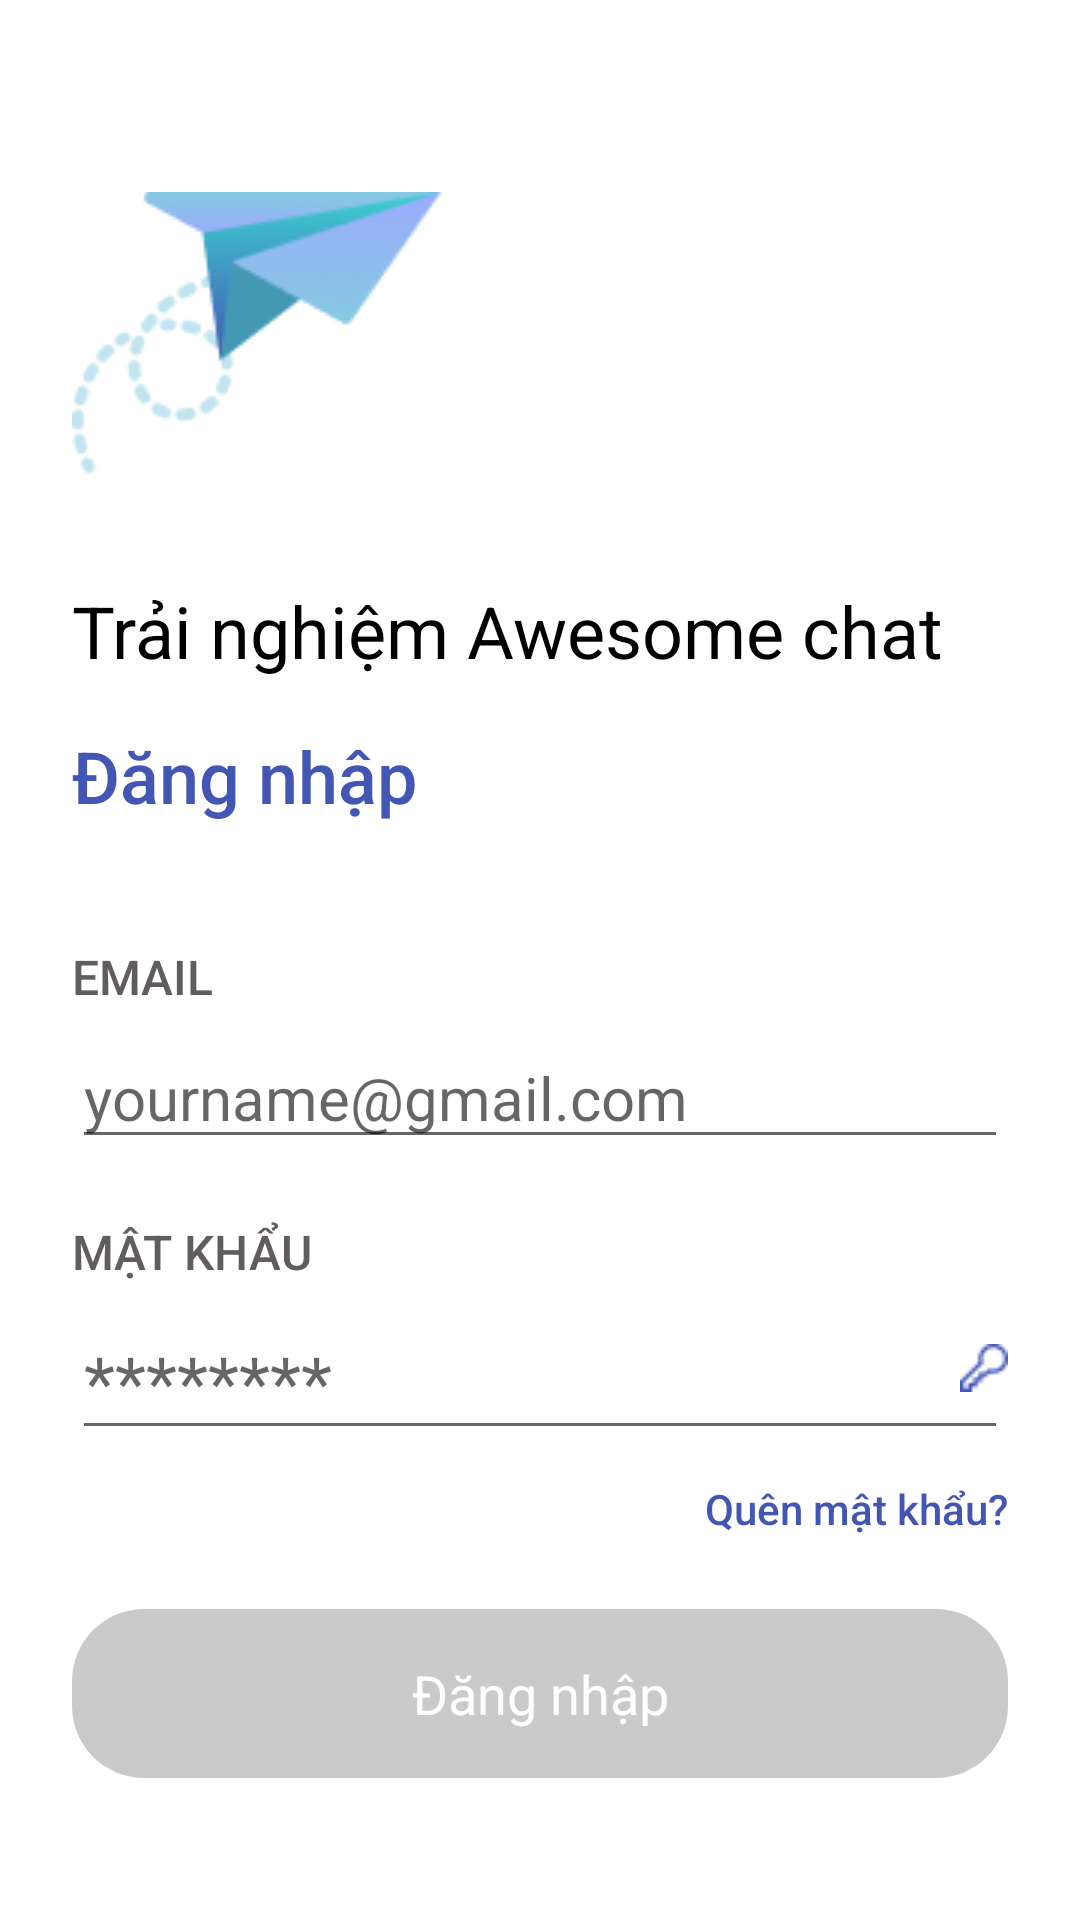

This screen was rendered from an Android layout file. Write that file and the resources it references.
<!-- AndroidManifest.xml: application theme Theme.AwesomeChat -->
<!-- res/layout/login_fragment.xml -->
<?xml version="1.0" encoding="utf-8"?>

<layout xmlns:android="http://schemas.android.com/apk/res/android">
<LinearLayout
    android:orientation="vertical"
    android:layout_width="match_parent"
    android:layout_height="match_parent">

    <androidx.appcompat.widget.AppCompatImageView
        android:layout_marginStart="@dimen/d_24"
        android:layout_marginTop="@dimen/d_64"
        android:src="@drawable/ic_mail_login"
        android:layout_width="wrap_content"
        android:layout_height="wrap_content"/>
    <androidx.appcompat.widget.AppCompatTextView
        android:layout_marginTop="@dimen/d_6"
        android:textSize="@dimen/txt_24"
        android:layout_marginStart="@dimen/d_24"
        android:fontFamily="sans-serif"
        android:textColor="@color/black"
        android:text="@string/txt_trai_nghiem"
        android:layout_width="wrap_content"
        android:layout_height="wrap_content"/>
    <androidx.appcompat.widget.AppCompatTextView
        android:layout_marginTop="@dimen/d_16"
        android:textSize="@dimen/txt_24"
        android:layout_marginStart="@dimen/d_24"
        android:fontFamily="sans-serif-medium"
        android:textColor="@color/color_blue_txt"
        android:text="@string/txt_login"
        android:layout_width="wrap_content"
        android:layout_height="wrap_content"/>
    <androidx.appcompat.widget.AppCompatTextView
        android:fontFamily="sans-serif-medium"
        android:textColor="@color/gray"
        android:textSize="@dimen/txt_16"
        android:layout_marginTop="@dimen/d_40"
        android:layout_marginStart="@dimen/d_24"
        android:text="@string/txt_email"
        android:layout_width="wrap_content"
        android:layout_height="wrap_content"/>
    <FrameLayout
        android:gravity="center"
        android:layout_width="match_parent"
        android:layout_height="wrap_content">

        <androidx.appcompat.widget.AppCompatEditText
            android:id="@+id/edt_your_email"
            android:textColor="@color/color_gray_edt"
            android:layout_marginEnd="@dimen/d_24"
            android:textSize="@dimen/txt_20"
            android:layout_marginTop="@dimen/d_6"
            android:layout_marginStart="@dimen/d_24"
            android:layout_width="match_parent"
            android:hint="@string/edt_yourname"
            android:layout_height="wrap_content"/>
        <androidx.appcompat.widget.AppCompatImageView
            android:layout_marginTop="@dimen/d_20"
            android:layout_marginEnd="@dimen/d_24"
            android:layout_gravity="top|end"
            android:src="@drawable/ic_email"
            android:layout_width="wrap_content"
            android:layout_height="wrap_content"/>
    </FrameLayout>
    <androidx.appcompat.widget.AppCompatTextView
        android:fontFamily="sans-serif-medium"
        android:textColor="@color/gray"
        android:textSize="@dimen/txt_16"
        android:layout_marginTop="20dp"
        android:layout_marginStart="24dp"
        android:text="@string/txt_mat_khau"
        android:layout_width="wrap_content"
        android:layout_height="wrap_content"/>
    <FrameLayout
        android:gravity="center"
        android:layout_width="match_parent"
        android:layout_height="wrap_content">

        <androidx.appcompat.widget.AppCompatEditText
            android:id="@+id/edt_your_password"
            android:textColor="@color/color_gray_edt"
            android:layout_marginEnd="@dimen/d_24"
            android:textSize="@dimen/txt_24"
            android:layout_marginTop="@dimen/d_6"
            android:layout_marginStart="@dimen/d_24"
            android:layout_width="match_parent"
            android:hint="@string/edt_pass"
            android:layout_height="wrap_content"/>
        <androidx.appcompat.widget.AppCompatImageView
            android:layout_marginTop="@dimen/d_20"
            android:layout_marginEnd="@dimen/d_24"
            android:layout_gravity="top|end"
            android:src="@drawable/ic_password"
            android:layout_width="wrap_content"
            android:layout_height="wrap_content"/>
    </FrameLayout>
    <androidx.appcompat.widget.AppCompatTextView
        android:id="@+id/tv_forgot_password"
        android:layout_marginEnd="@dimen/d_24"
        android:layout_marginTop="@dimen/d_10"
        android:textSize="@dimen/txt_14"
        android:layout_gravity="end"
        android:fontFamily="sans-serif-medium"
        android:textColor="@color/color_blue_txt"
        android:text="@string/txt_forgot_pass"
        android:layout_width="wrap_content"
        android:layout_height="wrap_content"/>

    <androidx.appcompat.widget.AppCompatTextView
        android:id="@+id/tv_login"
        android:layout_marginHorizontal="@dimen/d_24"
        android:layout_marginTop="@dimen/d_24"
        android:gravity="center"
        android:padding="@dimen/d_16"
        android:textSize="@dimen/txt_18"
        android:text="@string/txt_login"
        android:textColor="@color/white"
        android:layout_width="match_parent"
        android:background="@drawable/custom_button_login"
        android:layout_height="wrap_content"/>
    <TableRow
        android:layout_marginTop="@dimen/d_90"
        android:gravity="center"
        android:layout_width="match_parent"
        android:layout_height="wrap_content">

        <androidx.appcompat.widget.AppCompatTextView
            android:textSize="@dimen/txt_14"
            android:layout_gravity="end"
            android:fontFamily="sans-serif-medium"
            android:textColor="@color/gray"
            android:text="@string/txt_dont_have_tk"
            android:layout_width="wrap_content"
            android:layout_height="wrap_content"/>
        <androidx.appcompat.widget.AppCompatTextView
            android:id="@+id/tv_register_now"
            android:layout_marginStart="@dimen/d_6"
            android:textSize="@dimen/txt_14"
            android:layout_gravity="end"
            android:fontFamily="sans-serif-medium"
            android:textColor="@color/color_blue_txt"
            android:text="@string/txt_register_now"
            android:layout_width="wrap_content"
            android:layout_height="wrap_content"/>
    </TableRow>
</LinearLayout>
</layout>
<!-- resources referenced by this layout -->
<resources>
  <color name="black">#FF000000</color>
  <color name="color_blue_txt">#4356B4</color>
  <color name="color_gray_edt">#676767</color>
  <color name="gray">#615D5D</color>
  <color name="white">#FFFFFFFF</color>
  <dimen name="d_10">10dp</dimen>
  <dimen name="d_16">16dp</dimen>
  <dimen name="d_20">20dp</dimen>
  <dimen name="d_24">24dp</dimen>
  <dimen name="d_40">40dp</dimen>
  <dimen name="d_6">6dp</dimen>
  <dimen name="d_64">64dp</dimen>
  <dimen name="d_90">90dp</dimen>
  <dimen name="txt_14">14sp</dimen>
  <dimen name="txt_16">16sp</dimen>
  <dimen name="txt_18">18sp</dimen>
  <dimen name="txt_20">20sp</dimen>
  <dimen name="txt_24">24sp</dimen>
  <!-- drawable custom_button_login (drawable) -->
  <?xml version="1.0" encoding="utf-8"?>
  
  <shape xmlns:android="http://schemas.android.com/apk/res/android"
      android:shape="rectangle">
  
      <solid android:color="#CACACA" />
  
      <corners android:radius="24dp" />
  
  </shape>
  <!-- drawable ic_mail_login: png bitmap (drawable, 6428 bytes) -->
  <!-- drawable ic_password: png bitmap (drawable, 461 bytes) -->
  <string name="edt_pass">********</string>
  <string name="edt_yourname">yourname@gmail.com</string>
  <string name="txt_dont_have_tk">Chưa có tài khoản?</string>
  <string name="txt_email">EMAIL</string>
  <string name="txt_forgot_pass">Quên mật khẩu?</string>
  <string name="txt_login">Đăng nhập</string>
  <string name="txt_mat_khau">MẬT KHẨU</string>
  <string name="txt_register_now">Đăng ký ngay</string>
  <string name="txt_trai_nghiem">Trải nghiệm Awesome chat</string>
  <style name="Theme.AwesomeChat" parent="Theme.MaterialComponents.DayNight.NoActionBar">
          
          <item name="colorPrimary">@color/purple_500</item>
          <item name="colorPrimaryVariant">@color/purple_700</item>
          <item name="colorOnPrimary">@color/white</item>
          
          <item name="colorSecondary">@color/teal_200</item>
          <item name="colorSecondaryVariant">@color/teal_700</item>
          <item name="colorOnSecondary">@color/black</item>
          
          <item name="android:statusBarColor" tools:targetApi="l">?attr/colorPrimaryVariant</item>
          
      </style>
  <color name="purple_500">#FF6200EE</color>
  <color name="purple_700">#FF3700B3</color>
  <color name="teal_200">#FF03DAC5</color>
  <color name="teal_700">#FF018786</color>
</resources>
